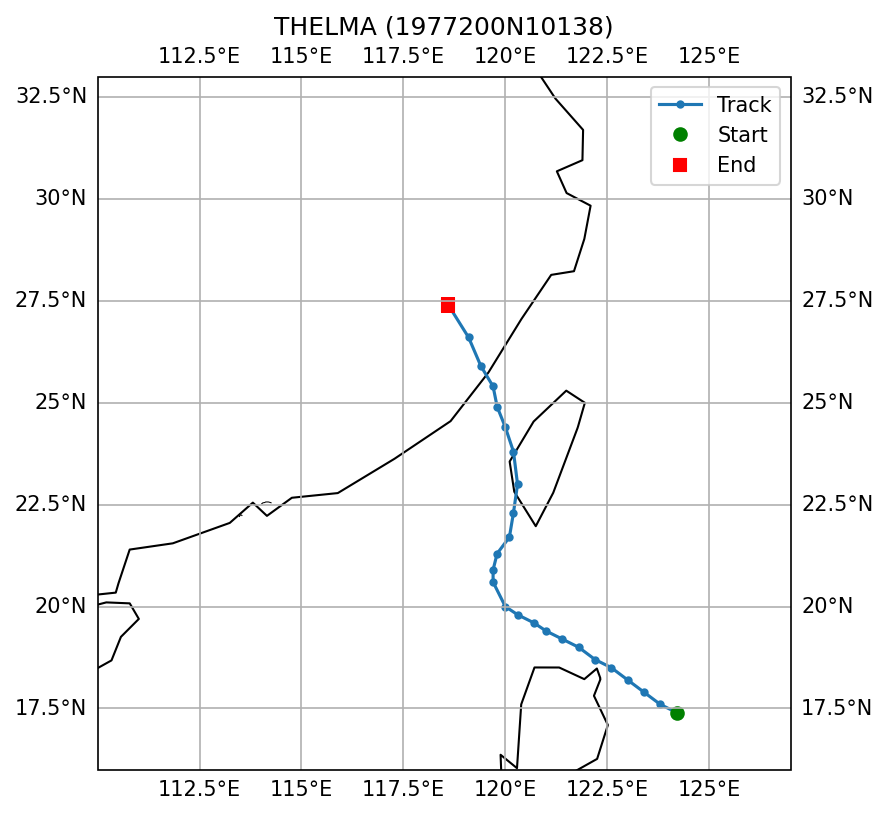

Source data for this figure (header and first rows):
SID, NAME, ISO_TIME, LAT, LON, DIST2LAND, USA_WIND, USA_PRES, USA_R34_NE, USA_R34_SE, USA_R34_SW, USA_R34_NW, USA_RMW, CMA_CAT
1977200N10138, THELMA, 1977-07-22 21:00:00, 17.4, 124.2, 186, 68.0, , , , , , , 3
1977200N10138, THELMA, 1977-07-23 00:00:00, 17.6, 123.8, 152, 70.0, , , , , , , 4
1977200N10138, THELMA, 1977-07-23 03:00:00, 17.9, 123.4, 124, 73.0, , , , , , , 4
1977200N10138, THELMA, 1977-07-23 06:00:00, 18.2, 123.0, 74, 75.0, , , , , , , 5
1977200N10138, THELMA, 1977-07-23 09:00:00, 18.5, 122.6, 33, 78.0, , , , , , , 5
1977200N10138, THELMA, 1977-07-23 12:00:00, 18.7, 122.2, 33, 80.0, , , , , , , 4
1977200N10138, THELMA, 1977-07-23 15:00:00, 19.0, 121.8, 70, 83.0, , , , , , , 4
1977200N10138, THELMA, 1977-07-23 18:00:00, 19.2, 121.4, 78, 85.0, , , , , , , 4
1977200N10138, THELMA, 1977-07-23 21:00:00, 19.4, 121.0, 90, 85.0, , , , , , , 4
1977200N10138, THELMA, 1977-07-24 00:00:00, 19.6, 120.7, 112, 85.0, , , , , , , 4
1977200N10138, THELMA, 1977-07-24 03:00:00, 19.8, 120.3, 144, 85.0, , , , , , , 4
1977200N10138, THELMA, 1977-07-24 06:00:00, 20.0, 120.0, 177, 85.0, , , , , , , 4
1977200N10138, THELMA, 1977-07-24 12:00:00, 20.6, 119.7, 178, 85.0, , , , , , , 4
1977200N10138, THELMA, 1977-07-24 15:00:00, 20.9, 119.7, 152, 85.0, , , , , , , 4
1977200N10138, THELMA, 1977-07-24 18:00:00, 21.3, 119.8, 114, 85.0, , , , , , , 4
1977200N10138, THELMA, 1977-07-24 21:00:00, 21.7, 120.1, 65, 83.0, , , , , , , 4
1977200N10138, THELMA, 1977-07-25 00:00:00, 22.3, 120.2, 24, 80.0, , , , , , , 4
1977200N10138, THELMA, 1977-07-25 03:00:00, 23.0, 120.3, 0, 78.0, , , , , , , 4
1977200N10138, THELMA, 1977-07-25 06:00:00, 23.8, 120.2, 10, 75.0, , , , , , , 4
1977200N10138, THELMA, 1977-07-25 09:00:00, 24.4, 120.0, 52, 70.0, , , , , , , 4
1977200N10138, THELMA, 1977-07-25 12:00:00, 24.9, 119.8, 49, 65.0, , , , , , , 1
1977200N10138, THELMA, 1977-07-25 15:00:00, 25.4, 119.7, 0, 63.0, , , , , , , 1
1977200N10138, THELMA, 1977-07-25 18:00:00, 25.9, 119.4, 0, 60.0, , , , , , , 0
1977200N10138, THELMA, 1977-07-25 21:00:00, 26.6, 119.1, 0, 55.0, , , , , , , 0
1977200N10138, THELMA, 1977-07-26 00:00:00, 27.4, 118.6, 0, 50.0, , , , , , , 0
